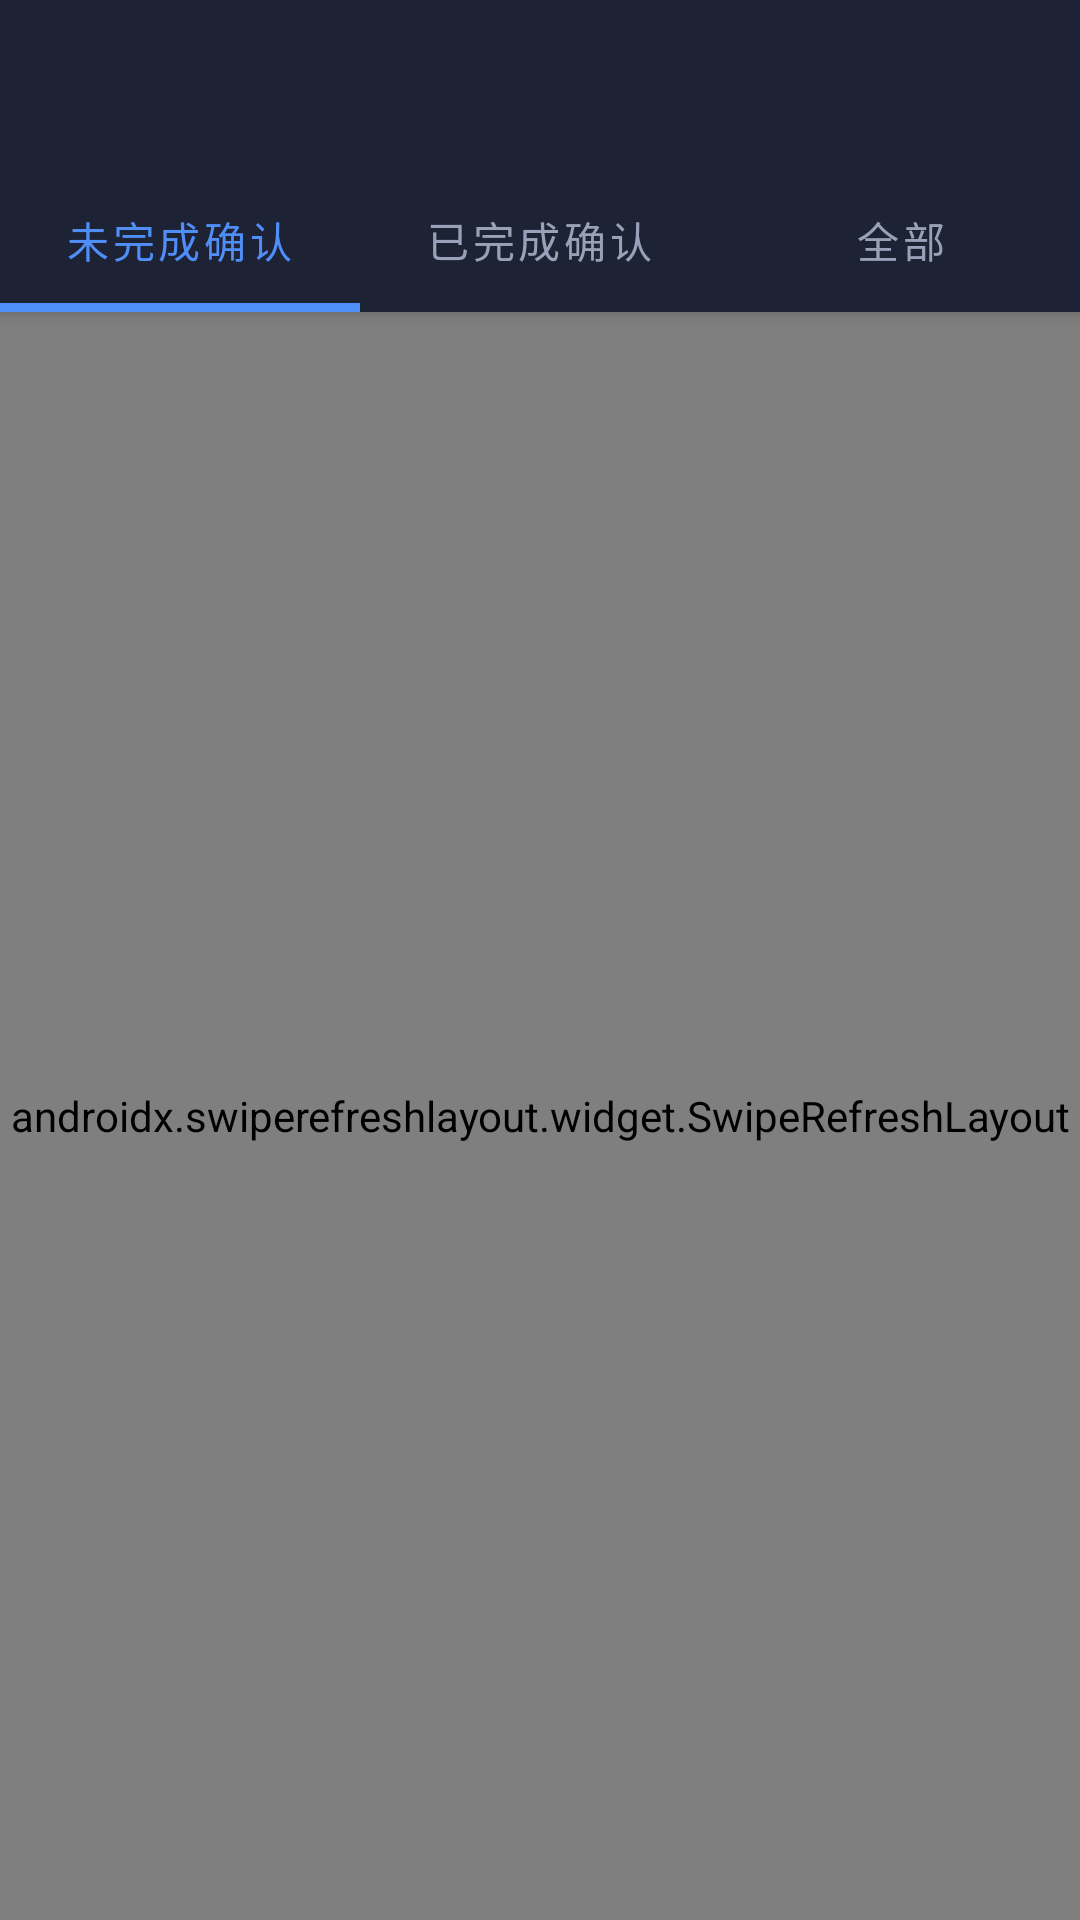

Write the Android layout XML for this screen, with the resource values it uses.
<!-- AndroidManifest.xml: application theme Theme.ExpressIn -->
<!-- res/layout/activity_record_list.xml -->
<?xml version="1.0" encoding="utf-8"?>
<androidx.coordinatorlayout.widget.CoordinatorLayout
    xmlns:android="http://schemas.android.com/apk/res/android"
    xmlns:app="http://schemas.android.com/apk/res-auto"
    android:layout_width="match_parent"
    android:layout_height="match_parent"
    android:background="@color/bg_dark">

    <com.google.android.material.appbar.AppBarLayout
        android:layout_width="match_parent"
        android:layout_height="wrap_content">

        <androidx.appcompat.widget.Toolbar
            android:id="@+id/toolbar"
            android:layout_width="match_parent"
            android:layout_height="?attr/actionBarSize"
            android:background="@color/card_bg"
            app:titleTextColor="@color/text_primary"/>

        <com.google.android.material.tabs.TabLayout
            android:id="@+id/tabLayout"
            android:layout_width="match_parent"
            android:layout_height="48dp"
            android:background="@color/card_bg"
            app:tabTextColor="@color/text_secondary"
            app:tabSelectedTextColor="@color/accent_blue"
            app:tabIndicatorColor="@color/accent_blue"
            app:tabIndicatorHeight="3dp">

            <com.google.android.material.tabs.TabItem
                android:layout_width="wrap_content"
                android:layout_height="wrap_content"
                android:text="未完成确认"/>

            <com.google.android.material.tabs.TabItem
                android:layout_width="wrap_content"
                android:layout_height="wrap_content"
                android:text="已完成确认"/>

            <com.google.android.material.tabs.TabItem
                android:layout_width="wrap_content"
                android:layout_height="wrap_content"
                android:text="全部"/>
        </com.google.android.material.tabs.TabLayout>

    </com.google.android.material.appbar.AppBarLayout>

    <androidx.swiperefreshlayout.widget.SwipeRefreshLayout
        android:id="@+id/swipeRefresh"
        android:layout_width="match_parent"
        android:layout_height="match_parent"
        app:layout_behavior="@string/appbar_scrolling_view_behavior">

        <FrameLayout
            android:layout_width="match_parent"
            android:layout_height="match_parent">

            <androidx.recyclerview.widget.RecyclerView
                android:id="@+id/recyclerView"
                android:layout_width="match_parent"
                android:layout_height="match_parent"
                android:clipToPadding="false"
                android:padding="8dp"/>

            <TextView
                android:id="@+id/tvEmpty"
                android:layout_width="wrap_content"
                android:layout_height="wrap_content"
                android:layout_gravity="center"
                android:text="暂无记录"
                android:textColor="@color/text_secondary"
                android:textSize="15sp"
                android:visibility="gone"/>
        </FrameLayout>

    </androidx.swiperefreshlayout.widget.SwipeRefreshLayout>

</androidx.coordinatorlayout.widget.CoordinatorLayout>
<!-- resources referenced by this layout -->
<resources>
  <color name="accent_blue">#4f8ef7</color>
  <color name="bg_dark">#0f1117</color>
  <color name="card_bg">#1e2235</color>
  <color name="text_primary">#e8eaf0</color>
  <color name="text_secondary">#99a0b8</color>
  <style name="Theme.ExpressIn" parent="Theme.MaterialComponents.DayNight.NoActionBar">
          <item name="colorPrimary">@color/accent_blue</item>
          <item name="colorPrimaryVariant">@color/bg2</item>
          <item name="colorOnPrimary">@color/white</item>
          <item name="colorSecondary">@color/accent_green</item>
          <item name="colorOnSecondary">@color/white</item>
          <item name="android:colorBackground">@color/bg_dark</item>
          <item name="colorSurface">@color/card_bg</item>
          <item name="colorOnSurface">@color/text_primary</item>
          <item name="android:windowBackground">@color/bg_dark</item>
          
          <item name="android:statusBarColor">@color/card_bg</item>
          <item name="android:windowLightStatusBar">false</item>
          
          <item name="android:navigationBarColor">@color/bg_dark</item>
          
          <item name="boxStrokeColor">@color/accent_blue</item>
          <item name="hintTextColor">@color/text_secondary</item>
          <item name="android:textColorHint">@color/text_secondary</item>
      </style>
  <color name="bg2">#1a1d27</color>
  <color name="white">#FFFFFF</color>
  <color name="accent_green">#3dd68c</color>
</resources>
